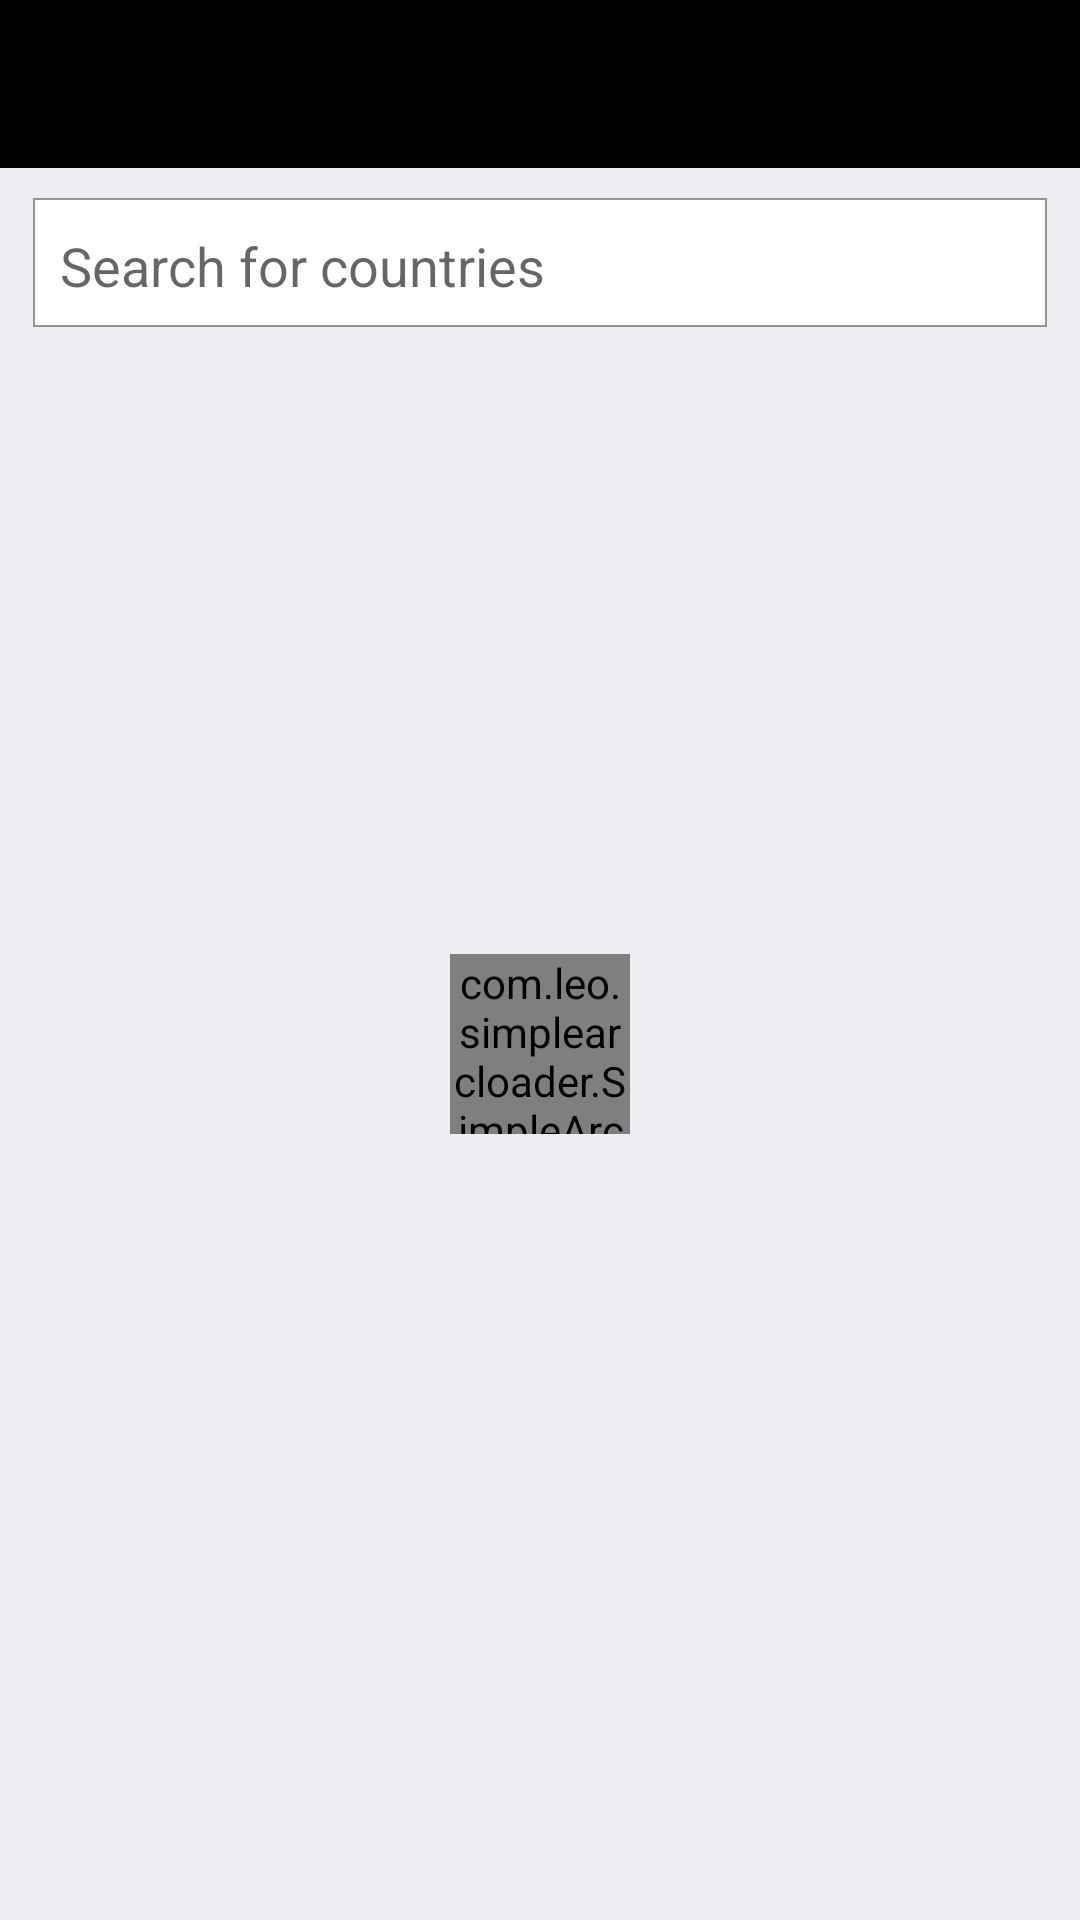

Reconstruct the res/layout file that produces this screen, plus the resources it refers to.
<!-- AndroidManifest.xml: application theme AppTheme -->
<!-- res/layout/activity_affected_countries.xml -->
<?xml version="1.0" encoding="utf-8"?>
<androidx.constraintlayout.widget.ConstraintLayout xmlns:android="http://schemas.android.com/apk/res/android"
    xmlns:app="http://schemas.android.com/apk/res-auto"
    xmlns:tools="http://schemas.android.com/tools"
    android:layout_width="match_parent"
    android:layout_height="match_parent"
    android:background="@color/color_white"
    tools:context="com.onesoftz.covid_19update.AffectedCountries">

    <include
        android:id="@+id/my_toolbar"
        layout="@layout/toolbar"
        app:layout_constraintEnd_toEndOf="parent"
        app:layout_constraintStart_toStartOf="parent"
        app:layout_constraintTop_toTopOf="parent" />

    <EditText
        android:id="@+id/editSearch"
        android:layout_width="match_parent"
        android:layout_height="45dp"
        android:layout_margin="10dp"
        android:background="@drawable/edittext_search_countries_style"
        android:drawablePadding="15dp"
        android:ems="10"
        android:hint="Search for countries"
        android:inputType="textPersonName"
        android:maxLines="1"
        android:paddingLeft="10dp"
        android:paddingRight="10dp"
        android:singleLine="true"
        app:layout_constraintEnd_toEndOf="parent"
        app:layout_constraintStart_toStartOf="parent"
        app:layout_constraintTop_toBottomOf="@+id/my_toolbar"
        android:drawableStart="@drawable/ic_search_24"
        android:paddingStart="10dp" />


    <ListView
        android:id="@+id/listView"
        android:layout_width="0dp"
        android:layout_height="0dp"
        android:layout_margin="10dp"
        app:layout_constraintBottom_toBottomOf="parent"
        app:layout_constraintEnd_toEndOf="parent"
        app:layout_constraintStart_toStartOf="parent"
        app:layout_constraintTop_toBottomOf="@+id/editSearch" />

    <com.leo.simplearcloader.SimpleArcLoader
        android:id="@+id/loader"
        android:layout_width="60dp"
        android:layout_height="60dp"
        android:visibility="visible"
        app:arc_style="simple_arc"
        app:layout_constraintBottom_toBottomOf="parent"
        app:layout_constraintEnd_toEndOf="parent"
        app:layout_constraintStart_toStartOf="parent"
        app:layout_constraintTop_toBottomOf="@+id/my_toolbar" />




</androidx.constraintlayout.widget.ConstraintLayout>
<!-- res/layout/toolbar.xml (included above) -->
<?xml version="1.0" encoding="utf-8"?>
<androidx.appcompat.widget.Toolbar xmlns:android="http://schemas.android.com/apk/res/android"
    xmlns:app="http://schemas.android.com/apk/res-auto"
    android:layout_width="match_parent"
    android:layout_height="?attr/actionBarSize"
    android:background="?attr/colorPrimary"
    android:theme="@style/ThemeOverlay.AppCompat.Dark.ActionBar"
    app:popupTheme="@style/ThemeOverlay.AppCompat">

</androidx.appcompat.widget.Toolbar>
<!-- resources referenced by this layout -->
<resources>
  <color name="color_white">#ededf2</color>
  <!-- drawable edittext_search_countries_style (drawable) -->
  <?xml version="1.0" encoding="utf-8"?>
  <layer-list xmlns:android="http://schemas.android.com/apk/res/android">
      <item
          android:bottom="2dp"
          android:left="1dp"
          android:right="1dp">
          <shape android:shape="rectangle">
              <solid android:color="#FFFFFF"/>
              <stroke android:color="#66000000" android:width="0.5dp"/>
  
          </shape>
      </item>
  </layer-list>
  <style name="AppTheme" parent="Theme.AppCompat.Light.NoActionBar">
          
          <item name="colorPrimary">@color/colorPrimary</item>
          <item name="colorPrimaryDark">@color/colorPrimaryDark</item>
          <item name="colorAccent">@color/colorAccent</item>
      </style>
  <color name="colorPrimary">#000000</color>
  <color name="colorPrimaryDark">#000000</color>
  <color name="colorAccent">#03DAC5</color>
</resources>
